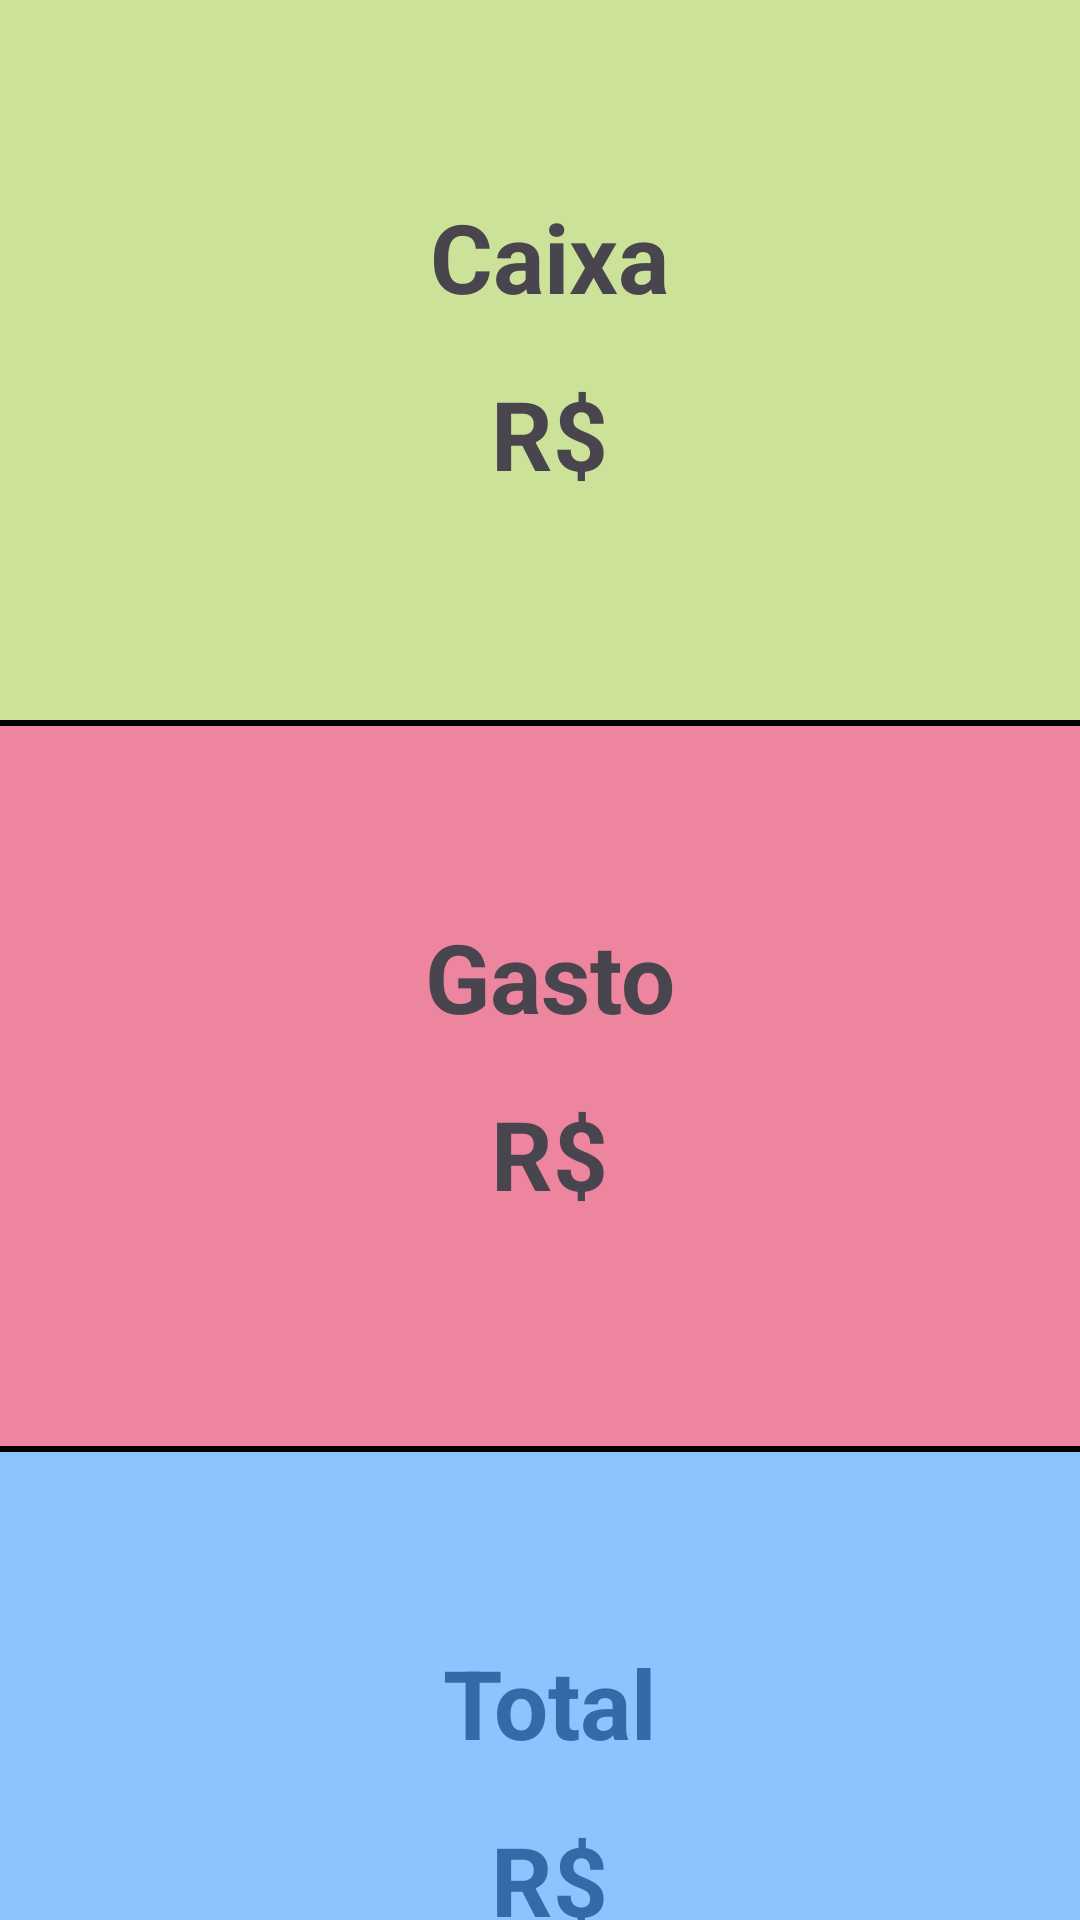

Android layout source for this screen:
<!-- AndroidManifest.xml: application theme Theme.ControleFinanceiroBalada -->
<!-- res/layout/activity_consulta.xml -->
<?xml version="1.0" encoding="utf-8"?>
<androidx.constraintlayout.widget.ConstraintLayout xmlns:android="http://schemas.android.com/apk/res/android"
    android:layout_width="match_parent"
    android:layout_height="match_parent"
    xmlns:app="http://schemas.android.com/apk/res-auto"
    xmlns:tools="http://schemas.android.com/tools"
    tools:context=".ConsultActivity">

    <View
        android:id="@+id/view1"
        android:layout_width="wrap_content"
        android:layout_height="240dp"
        app:layout_constraintStart_toStartOf="parent"
        app:layout_constraintTop_toTopOf="parent"
        app:layout_constraintEnd_toEndOf="parent"
        android:background="@color/yellow_green"
        />

    <TextView
        android:id="@+id/caixaLabelTxt"
        app:layout_constraintStart_toStartOf="parent"
        app:layout_constraintTop_toTopOf="parent"
        app:layout_constraintEnd_toEndOf="parent"
        android:layout_marginTop="64dp"
        android:layout_width="0dp"
        android:layout_height="wrap_content"
        android:text="Caixa"
        android:textSize="32sp"
        android:textStyle="bold"
        android:layout_marginLeft="6dp"
        android:gravity="center"
        />

    <TextView
        android:id="@+id/valorCaixaLabelTxt"
        app:layout_constraintStart_toStartOf="parent"
        app:layout_constraintTop_toBottomOf="@id/caixaLabelTxt"
        app:layout_constraintEnd_toEndOf="parent"
        android:layout_marginTop="16dp"
        android:layout_width="0dp"
        android:layout_height="wrap_content"
        android:text="R$"
        android:textSize="32sp"
        android:textStyle="bold"
        android:layout_marginLeft="6dp"
        android:gravity="center"
        />

    <View
        android:id="@+id/line1"
        android:layout_width="wrap_content"
        android:layout_height="2dp"
        app:layout_constraintStart_toStartOf="parent"
        app:layout_constraintEnd_toEndOf="parent"
        app:layout_constraintTop_toBottomOf="@+id/view1"
        android:background="@color/black"
        />

    <View
        android:id="@+id/view2"
        android:layout_width="wrap_content"
        android:layout_height="240dp"
        app:layout_constraintStart_toStartOf="parent"
        app:layout_constraintTop_toBottomOf="@+id/line1"
        app:layout_constraintEnd_toEndOf="parent"
        android:background="@color/crimson"
        />

    <TextView
        android:id="@+id/gastoLabelTxt"
        app:layout_constraintStart_toStartOf="parent"
        app:layout_constraintTop_toBottomOf="@+id/view1"
        app:layout_constraintEnd_toEndOf="parent"
        android:layout_marginTop="64dp"
        android:layout_width="0dp"
        android:layout_height="wrap_content"
        android:text="Gasto"
        android:textSize="32sp"
        android:textStyle="bold"
        android:layout_marginLeft="6dp"
        android:gravity="center"
        />

    <TextView
        android:id="@+id/valorGastoLabelTxt"
        app:layout_constraintStart_toStartOf="parent"
        app:layout_constraintTop_toBottomOf="@id/gastoLabelTxt"
        app:layout_constraintEnd_toEndOf="parent"
        android:layout_marginTop="16dp"
        android:layout_width="0dp"
        android:layout_height="wrap_content"
        android:text="R$"
        android:textSize="32sp"
        android:textStyle="bold"
        android:layout_marginLeft="6dp"
        android:gravity="center"
        />

    <View
        android:id="@+id/line2"
        android:layout_width="wrap_content"
        android:layout_height="2dp"
        app:layout_constraintStart_toStartOf="parent"
        app:layout_constraintEnd_toEndOf="parent"
        app:layout_constraintTop_toBottomOf="@+id/view2"
        android:background="@color/black"
        />

    <TextView
        android:id="@+id/totalLabelTxt"
        app:layout_constraintStart_toStartOf="parent"
        app:layout_constraintTop_toBottomOf="@+id/view2"
        app:layout_constraintEnd_toEndOf="parent"
        android:layout_marginTop="64dp"
        android:layout_width="0dp"
        android:layout_height="wrap_content"
        android:text="Total"
        android:textSize="32sp"
        android:textStyle="bold"
        android:layout_marginLeft="6dp"
        android:gravity="center"
        />

    <TextView
        android:id="@+id/valorTotalLabelTxt"
        app:layout_constraintStart_toStartOf="parent"
        app:layout_constraintTop_toBottomOf="@id/totalLabelTxt"
        app:layout_constraintEnd_toEndOf="parent"
        android:layout_marginTop="16dp"
        android:layout_width="0dp"
        android:layout_height="wrap_content"
        android:text="R$"
        android:textSize="32sp"
        android:textStyle="bold"
        android:layout_marginLeft="6dp"
        android:gravity="center"
        />

    <View
        android:id="@+id/view3"
        android:layout_width="wrap_content"
        android:layout_height="400dp"
        android:background="@color/dogger_blue"
        app:layout_constraintEnd_toEndOf="parent"
        app:layout_constraintHorizontal_bias="0.0"
        app:layout_constraintStart_toStartOf="parent"
        app:layout_constraintTop_toBottomOf="@+id/line2" />

</androidx.constraintlayout.widget.ConstraintLayout>
<!-- resources referenced by this layout -->
<resources>
  <color name="black">#FF000000</color>
  <color name="crimson">#80DC143C</color>
  <color name="dogger_blue">#801E90FF</color>
  <color name="yellow_green">#809ACD32</color>
  <style name="Theme.ControleFinanceiroBalada" parent="Base.Theme.ControleFinanceiroBalada" />
  <style name="Base.Theme.ControleFinanceiroBalada" parent="Theme.Material3.DayNight.NoActionBar">
          
          
      </style>
</resources>
